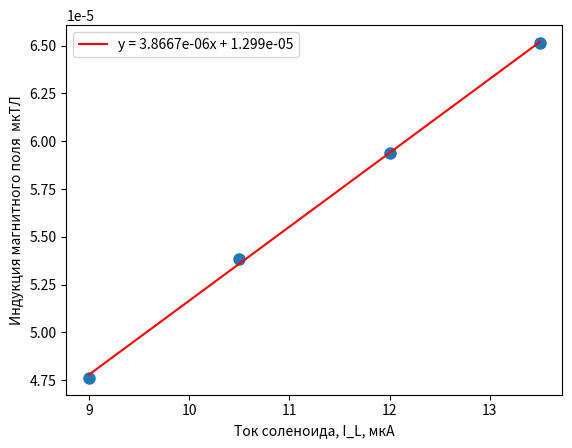

This chart was generated by the following Python code:
import numpy as np
import matplotlib.pyplot as plt



x = np.array([9.0000, 10.5000, 12.0000, 13.5000])
y = np.array([0.00004762, 0.00005386, 0.00005936, 0.00006512])

A = np.vstack([x, np.ones(len(x))]).T
m, c = np.linalg.lstsq(A, y, rcond=None)[0]

plt.plot(x, y, 'o', markersize=8)
plt.plot(x, m * x + c, 'r', label=f'y = {round(m, 10)}x + {round(c, 10)}')


plt.legend()
plt.xlabel("Ток соленоида, I_L, мкА")
plt.ylabel("Индукция магнитного поля  мкТЛ")
plt.show()

